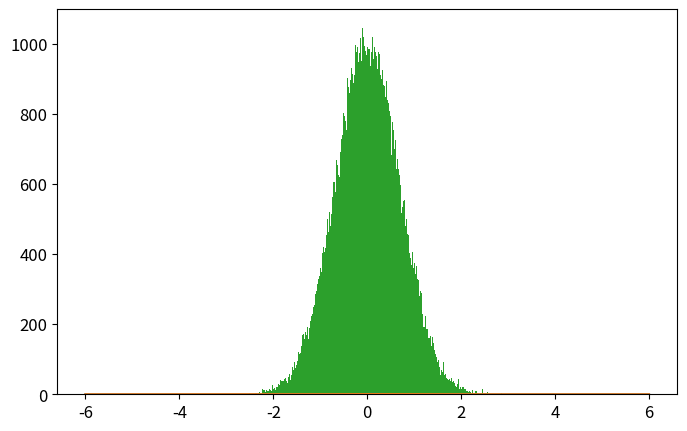

Reproduce this figure in Python. (Note: this script raises an exception after producing the figure.)
import numpy as np
import matplotlib.pyplot as plt
from time import time

def psi_0_1(x_limit = 8, N_points_x = 201):  #creates first two energy eigenfunctions
    delta = x_limit/(N_points_x-1)
    grid_x = [i*delta for i in range(-int((N_points_x-1)/2),int((N_points_x-1)/2 + 1))]
    psi = {}
    for x in grid_x:
        psi[x] = [np.exp(-x**2/2.) * np.pi**(-0.25)]
        psi[x].append(2**0.5 * x * psi[x][0])
    return psi, grid_x

def add_energy_level(psi):            #adds new energy eigenfunction to psi
    n = len(psi[0.0])
    for x in psi.keys():
        psi[x].append((2./n)**0.5 * x * psi[x][n-1] - 
                            ((n-1)/n)**0.5 * psi[x][n-2])
    return psi

def add_x_value(psi,x):  #adds new x value to psi
    psi[x] = [np.exp(-x**2/2.) * np.pi**(-0.25)]
    psi[x].append(2**0.5 * x * psi[x][0])
    n_max = len(psi[0.0])-1
    for n in range(2,n_max+1):
                psi[x].append((2./n)**0.5 * x * psi[x][n-1] - 
                                    ((n-1)/n)**0.5 * psi[x][n-2])
    return psi

def canonical_ensemble_prob(delta_E,beta):     #canonical ensemble probability factor in metropolis algorithm
    return np.exp(-beta * delta_E)

def metropolis_finite_temp(x0=0.0, delta_x=0.5, N=int(1e3), prob_sampling=[psi_0_1,canonical_ensemble_prob], beta=0.2):
    x_hist = [ x0 ]       #histogram for positions
    n_hist = [ 0 ]        #histogram for energy levels
    for k in range(N):
        ##### Spatial monte carlo P(x -> x') #####
        x_new = x_hist[-1] + np.random.uniform(-delta_x,delta_x)
        try:   #check if position x_new is part of the wavefunction dictionary (psi)
            prob_sampling[0][x_new][0]
        except:
            prob_sampling[0] = add_x_value(prob_sampling[0],x_new)
        acceptance_prob_1 = ( prob_sampling[0][x_new][n_hist[-1]] / prob_sampling[0][x_hist[-1]][n_hist[-1]] )**2
        if np.random.uniform() < min(1,acceptance_prob_1):
            x_hist.append(x_new)
        else:
            x_hist.append(x_hist[-1])
        
        ##### Energy level monte carlo P(n -> n') #####
        n_new = n_hist[-1] + np.random.choice([1,-1])   #propose new n
        if n_new < 0: #check if n_new is negative
            n_hist.append(n_hist[-1])
        else:
            current_n_max = len(prob_sampling[0][0])-1    #current maximum energy level in wavefunction
            if n_new > current_n_max:  #check if n_new is greater than maximum energy level in wavefunction, if true, add new energy level. 
                prob_sampling[0] = add_energy_level(prob_sampling[0])
            ##### Monte Carlo section:
            acceptance_prob_2 = ( prob_sampling[0][x_hist[-1]][n_new] / prob_sampling[0][x_hist[-1]][n_hist[-1]] )**2 * \
                                prob_sampling[1]( n_new-n_hist[-1],  beta)
            if np.random.uniform() < min(1,acceptance_prob_2):
                n_hist.append(n_new)
            else:
                n_hist.append(n_hist[-1])
    return x_hist, n_hist, prob_sampling[0]

def C_QHO_canonical_ensemble(x,beta):
    return (beta/(2.*np.pi))**0.5 * np.exp(-x**2*beta / 2.)

def Q_QHO_canonical_ensemble(x,beta):
    return (np.tanh(beta/2.)/np.pi)**0.5 * np.exp(- x**2 * np.tanh(beta/2.))

x_limit = 5.
N_points_x = 51    # small odd number!!!

x0 = 0.0
delta_x = 0.5 
N_metropolis = int(1e5)
beta = 9
psi, grid_x = psi_0_1(x_limit,N_points_x)   # Creates first two energy levels and stores them into dictionary psi[x][n]
prob_sampling = [psi,canonical_ensemble_prob]

###### Call metropolis algorithm
t_0 = time()
x_hist, n_hist, psi_final = metropolis_finite_temp(x0=x0, delta_x=delta_x, 
                                                    N=N_metropolis, prob_sampling=prob_sampling, beta=beta)
grid_x_final_1 = list(psi_final.keys())
grid_x_final_2 = list(psi.keys())
grid_x_final_1.sort()
grid_x_final_2.sort()
print(grid_x_final_1[-10:-1],'\n',grid_x_final_2[-10:-1])
t_1 = time()
print('Metropolis algorithm: %.3f seconds for %.0E iterations'%(t_1-t_0,N_metropolis))


x_limit_plot = 6
x_plot = np.linspace(-x_limit_plot,x_limit_plot,200)

plt.rcParams.update({'font.size':12})
plt.figure(figsize=(8,5))
plt.plot(x_plot,C_QHO_canonical_ensemble(x_plot,beta),
            label=u'Classical theoretical\nprobability density')
plt.plot(x_plot,Q_QHO_canonical_ensemble(x_plot,beta),
            label=u'Quantum theoretical\nprobability density')
plt.hist(x_hist,bins=int(N_metropolis**0.5),normed=True,
            label='Algoritmo Metrópolis\ncon %.0E iteraciones'%(N_metropolis))
plt.xlim(-x_limit_plot,x_limit_plot)
plt.xlabel(u'$x$')
plt.ylabel(u'$\pi(x)$')
plt.title(u'$\\beta = %.2f$'%(beta))
plt.legend()
plt.savefig('QHO_finite_temp_beta_%.2f.eps'%(beta))
plt.show()

plt.plot()
plt.hist(n_hist,normed=True,bins=len(psi_final[0]))
plt.show()

###### Check if all functions are working properly
for i in range(10):
    psi = add_energy_level(psi)             #Check if add_energy_level() is working properly
    grid_x.append(grid_x[-1] + x_limit/(N_points_x-1))       
    psi = add_x_value(psi,grid_x[-1])       #Check if add_x_value() is working properly

plt.rcParams.update({'font.size':12})
plt.figure(figsize=(8,5))
n_max = len(psi[0])-1
if n_max <= 5:
    True
else:
    n_max = 5
for n in range(n_max+1):
    psi_x_n = np.array([psi[x][n] for x in grid_x])
    plt.plot(grid_x, psi_x_n,label = u'$n = %d$'%n)
plt.xlabel(u'$x$')
plt.ylabel(u'QHO autofunciones de energía: $\psi_n(x)$')
plt.legend()
plt.show()
plt.close()